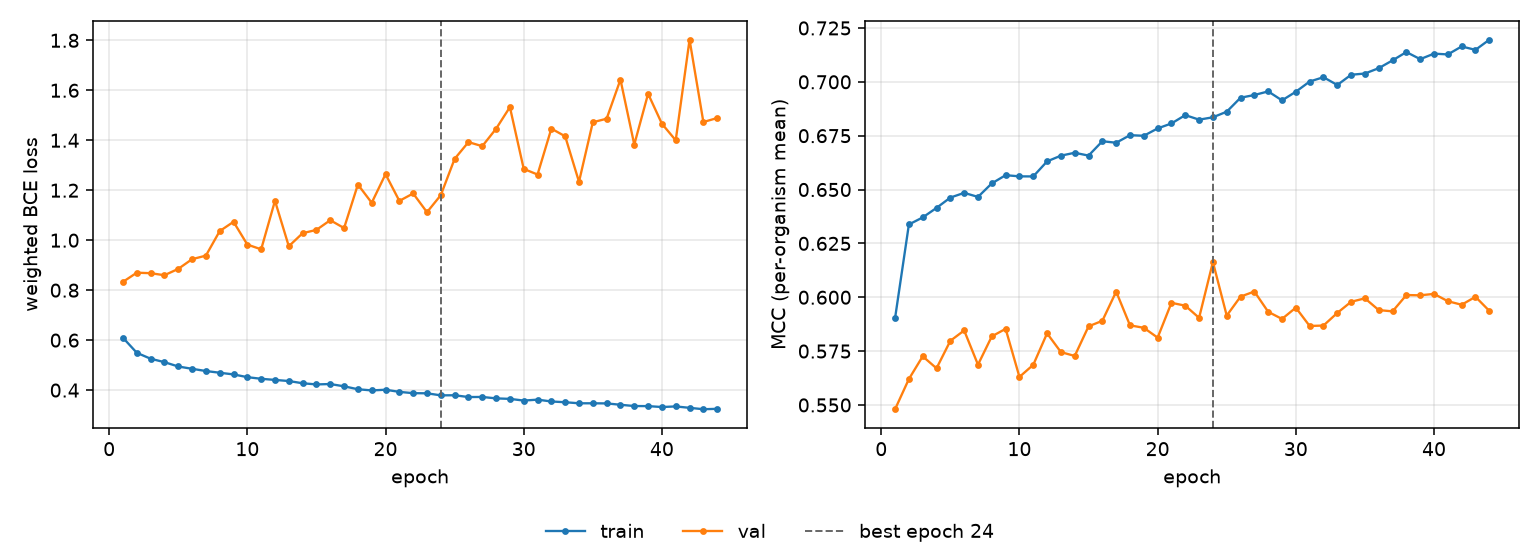

The table this chart was drawn from, first rows:
epoch, tr_loss, vl_loss, tr_mcc, vl_mcc, is_best
1, 0.6095, 0.8333, 0.5903, 0.548, False
2, 0.5494, 0.8699, 0.6338, 0.562, False
3, 0.5256, 0.868, 0.6371, 0.5726, False
4, 0.5119, 0.8598, 0.6415, 0.567, False
5, 0.4945, 0.8852, 0.6463, 0.5798, False
6, 0.4853, 0.9241, 0.6485, 0.5846, False
7, 0.4764, 0.9382, 0.6466, 0.5687, False
8, 0.4695, 1.036, 0.6529, 0.5818, False
9, 0.4628, 1.074, 0.6567, 0.5853, False
10, 0.4519, 0.9825, 0.6561, 0.563, False
11, 0.4453, 0.9635, 0.6561, 0.5686, False
12, 0.4408, 1.158, 0.6631, 0.5832, False
13, 0.4364, 0.9758, 0.6657, 0.5745, False
14, 0.4274, 1.028, 0.6671, 0.5727, False
15, 0.4228, 1.041, 0.6658, 0.5865, False
16, 0.4243, 1.08, 0.6724, 0.5891, False
17, 0.4152, 1.049, 0.6717, 0.6026, False
18, 0.4035, 1.223, 0.6752, 0.587, False
19, 0.3988, 1.15, 0.675, 0.5858, False
20, 0.4015, 1.264, 0.6784, 0.5812, False
21, 0.393, 1.157, 0.6807, 0.5974, False
22, 0.3878, 1.187, 0.6845, 0.5961, False
23, 0.3873, 1.112, 0.6824, 0.5904, False
24, 0.379, 1.18, 0.6835, 0.6164, True
25, 0.3794, 1.326, 0.6861, 0.5915, False
26, 0.3723, 1.393, 0.6926, 0.6003, False
27, 0.3726, 1.376, 0.6939, 0.6027, False
28, 0.3669, 1.446, 0.6956, 0.5932, False
29, 0.3649, 1.533, 0.6914, 0.5899, False
30, 0.3582, 1.285, 0.6954, 0.5952, False
31, 0.3618, 1.263, 0.7001, 0.5867, False
32, 0.3545, 1.447, 0.7021, 0.5869, False
33, 0.3515, 1.416, 0.6985, 0.5927, False
34, 0.3473, 1.234, 0.7033, 0.5979, False
35, 0.3472, 1.472, 0.7039, 0.5995, False
36, 0.3468, 1.486, 0.7063, 0.594, False
37, 0.3413, 1.643, 0.71, 0.5934, False
38, 0.3363, 1.383, 0.7138, 0.601, False
39, 0.336, 1.586, 0.7105, 0.6009, False
40, 0.3323, 1.466, 0.7131, 0.6016, False
41, 0.3347, 1.4, 0.7127, 0.5982, False
42, 0.3291, 1.802, 0.7164, 0.5965, False
43, 0.3235, 1.473, 0.7148, 0.6002, False
44, 0.3251, 1.489, 0.7195, 0.5937, False
